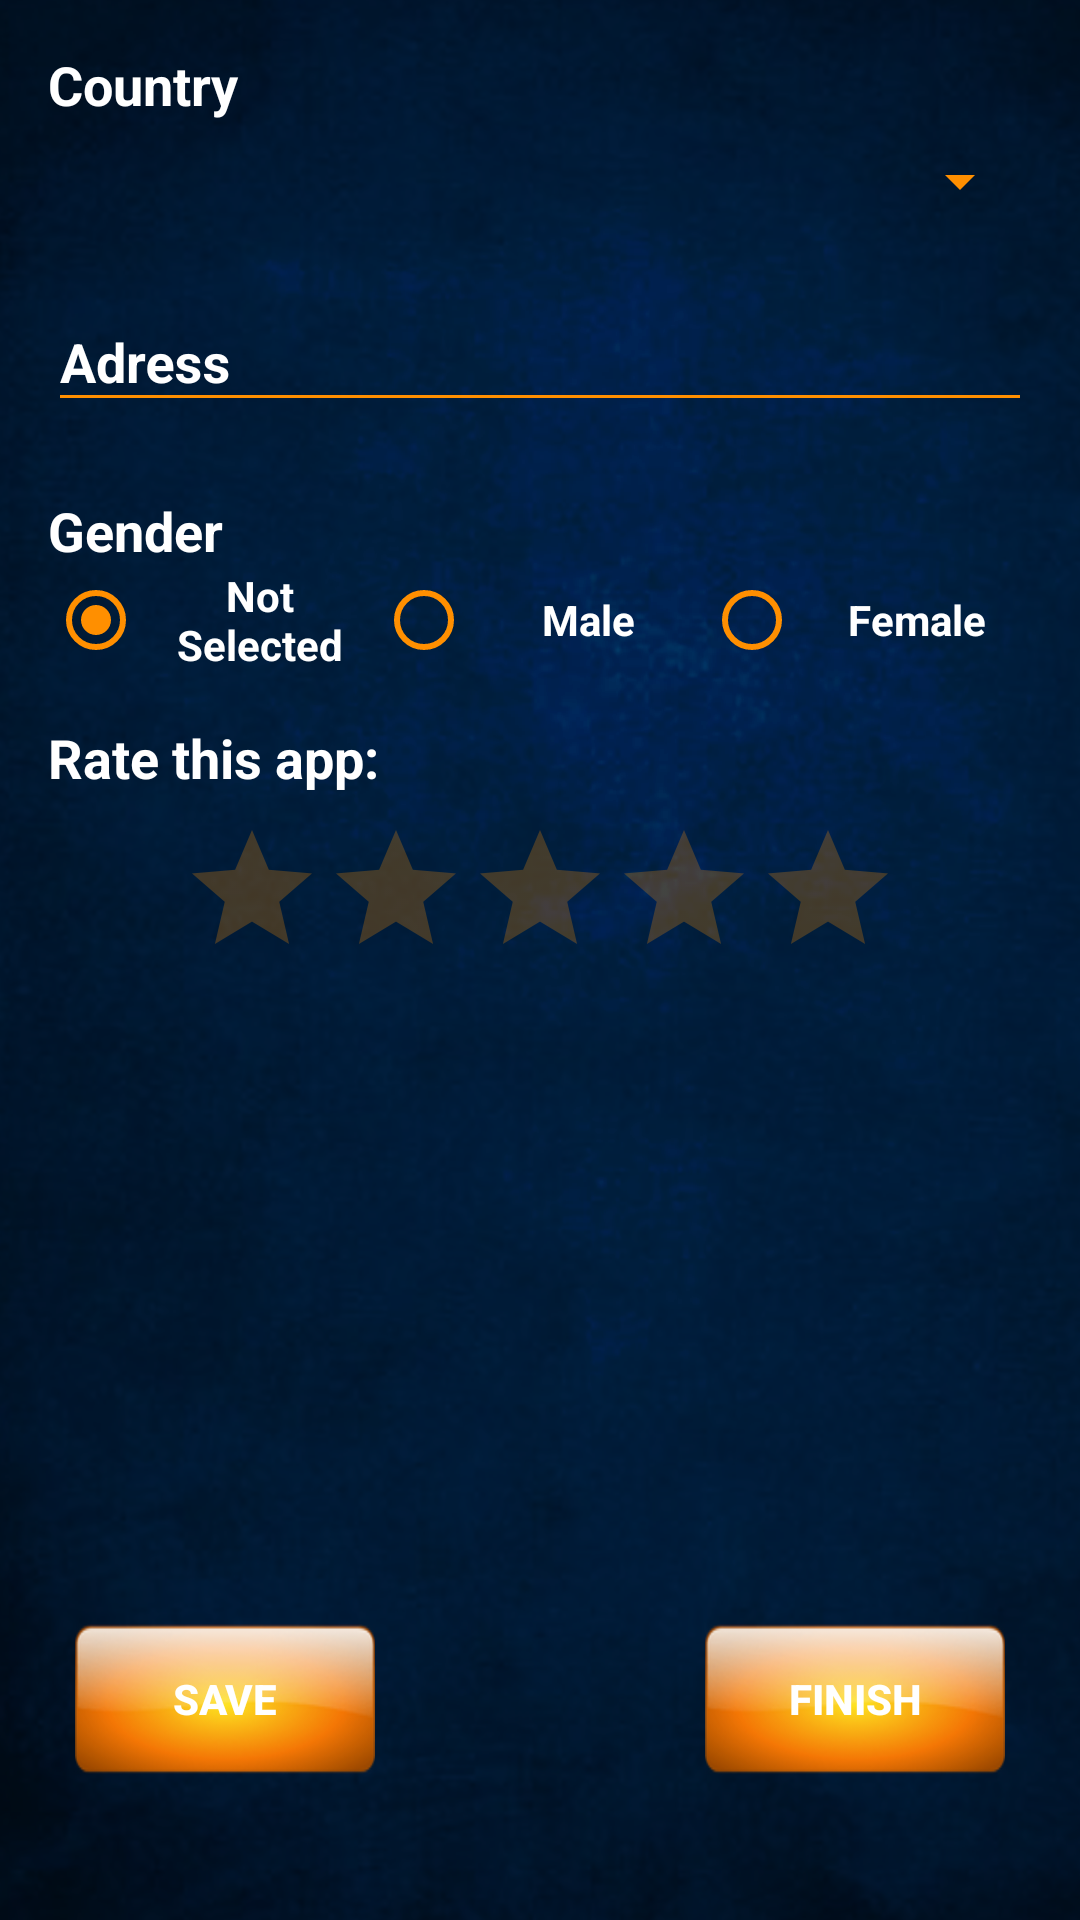

Layout XML and referenced resources for this Android screen:
<!-- AndroidManifest.xml: application theme Custom_Style -->
<!-- res/layout/activity_profile.xml -->
<?xml version="1.0" encoding="utf-8"?>
<androidx.constraintlayout.widget.ConstraintLayout xmlns:android="http://schemas.android.com/apk/res/android"
    xmlns:app="http://schemas.android.com/apk/res-auto"
    xmlns:tools="http://schemas.android.com/tools"
    android:layout_width="match_parent"
    android:layout_height="match_parent"
    tools:context=".ProfileActivity"
    android:background="@drawable/background_main">

    <TextView
        android:id="@+id/profile_tv_gender2"
        android:layout_width="match_parent"
        android:layout_height="wrap_content"
        android:layout_marginStart="16dp"
        android:layout_marginLeft="16dp"
        android:layout_marginEnd="16dp"
        android:layout_marginRight="16dp"
        android:text="@string/rate_this_app"
        android:layout_marginTop="16dp"
        android:textColor="#FFFFFF"
        android:textSize="18dp"
        app:layout_goneMarginTop="16dp"
        android:textStyle="bold"
        app:layout_constraintEnd_toEndOf="parent"
        app:layout_constraintHorizontal_bias="0.437"
        app:layout_constraintStart_toStartOf="parent"
        app:layout_constraintTop_toBottomOf="@+id/rg_profile_gender" />

    <com.google.android.material.textfield.TextInputLayout
        android:id="@+id/profile_til_adress"
        android:layout_width="match_parent"
        android:layout_height="wrap_content"
        android:layout_marginStart="16dp"
        android:layout_marginEnd="16dp"
        android:textColorHint="#FFFFFF"
        android:layout_marginTop="16dp"
        app:layout_constraintEnd_toEndOf="parent"
        app:layout_constraintHorizontal_bias="0.0"
        app:layout_constraintStart_toStartOf="parent"
        app:layout_constraintTop_toBottomOf="@+id/profile_spinner">

        <com.google.android.material.textfield.TextInputEditText
            android:id="@+id/profile_tiet_adress"
            android:layout_width="match_parent"
            android:layout_height="wrap_content"
            android:hint="@string/adress"
            android:inputType="text"
            android:textSize="18dp"
            android:textColor="#FFFFFF"
            android:textColorHint="#FFFFFF"
            android:textStyle="bold" />
    </com.google.android.material.textfield.TextInputLayout>


    <RadioGroup
        android:id="@+id/rg_profile_gender"
        android:layout_width="match_parent"
        android:layout_height="wrap_content"
        android:layout_marginStart="16dp"
        android:layout_marginLeft="16dp"
        android:layout_marginEnd="16dp"
        android:layout_marginRight="16dp"
        android:orientation="horizontal"
        android:weightSum="3"
        app:layout_constraintEnd_toEndOf="parent"
        app:layout_constraintStart_toStartOf="parent"
        app:layout_constraintTop_toBottomOf="@+id/profile_tv_gender"
        android:gravity="center">

        <RadioButton
            android:id="@+id/rb_profile_gender_notSelected"
            android:layout_width="0dp"
            android:layout_height="wrap_content"
            android:layout_weight="1"
            android:checked="true"
            android:text="@string/not_selected"
            android:textColor="#FFFFFF"
            android:gravity="center"/>

        <RadioButton
            android:id="@+id/rb_profile_gender_male"
            android:layout_width="0dp"
            android:layout_height="wrap_content"
            android:layout_weight="1"
            android:text="@string/profile_male"
            android:textColor="#FFFFFF"
            android:gravity="center"/>

        <RadioButton
            android:id="@+id/rb_profile_gender_female"
            android:layout_width="0dp"
            android:layout_height="wrap_content"
            android:layout_weight="1"
            android:text="@string/profile_female"

            android:textColor="#FFFFFF"
            android:gravity="center"/>
    </RadioGroup>

    <TextView
        android:id="@+id/profile_tv_gender"
        android:layout_width="match_parent"
        android:layout_height="wrap_content"
        android:layout_marginStart="16dp"
        android:layout_marginLeft="16dp"
        android:textSize="18dp"
        android:layout_marginEnd="16dp"
        android:layout_marginRight="16dp"
        android:layout_marginTop="24dp"
        android:text="@string/profile_gender"
        android:textColor="#FFFFFF"
        app:layout_constraintEnd_toEndOf="parent"
        app:layout_constraintHorizontal_bias="0.437"
        app:layout_constraintStart_toStartOf="parent"
        app:layout_constraintTop_toBottomOf="@+id/profile_til_adress"
        android:textStyle="bold"/>

    <Spinner
        android:id="@+id/profile_spinner"
        android:layout_width="match_parent"
        android:layout_height="wrap_content"
        android:layout_marginStart="16dp"
        android:layout_marginLeft="16dp"
        android:layout_marginEnd="16dp"
        android:layout_marginRight="16dp"
        android:layout_marginTop="8dp"

        app:layout_constraintEnd_toEndOf="parent"
        app:layout_constraintStart_toStartOf="parent"
        app:layout_constraintTop_toBottomOf="@+id/profile_tv_country"
        ></Spinner>


    <TextView
        android:id="@+id/profile_tv_country"
        android:layout_width="match_parent"
        android:layout_height="wrap_content"
        android:layout_marginStart="16dp"
        android:layout_marginLeft="16dp"
        android:layout_marginEnd="16dp"
        android:layout_marginRight="16dp"
        android:layout_marginTop="16dp"
        android:text="@string/profile_country"
        android:textColor="#FFFFFF"
        app:layout_constraintEnd_toEndOf="parent"
        app:layout_constraintHorizontal_bias="0.437"
        app:layout_constraintStart_toStartOf="parent"
        app:layout_constraintTop_toTopOf="parent"
        android:textStyle="bold"
        android:textSize="18dp"/>


    <Button
        android:id="@+id/profile_btnSave"
        android:layout_width="100dp"
        android:layout_height="50dp"
        android:layout_marginBottom="32dp"
        android:layout_marginTop="300dp"
        android:background="@drawable/btn2"
        android:text="@string/registerButton"
        android:textColor="#FFFFFF"
        android:textStyle="bold"
        app:layout_constraintBottom_toBottomOf="parent"
        app:layout_constraintStart_toStartOf="parent"
        android:layout_marginStart="25dp"
        app:layout_constraintTop_toBottomOf="@+id/rg_profile_gender"
        android:layout_marginLeft="25dp" />

    <Button
        android:id="@+id/profile_btnFinish"
        android:layout_width="100dp"
        android:layout_height="50dp"
        android:layout_marginBottom="32dp"
        android:layout_marginTop="300dp"
        android:background="@drawable/btn2"
        android:text="@string/finish"
        android:textColor="#FFFFFF"
        android:textStyle="bold"
        android:layout_marginEnd="25dp"
        app:layout_constraintBottom_toBottomOf="parent"
        app:layout_constraintEnd_toEndOf="parent"
        app:layout_constraintTop_toBottomOf="@+id/rg_profile_gender"
        android:layout_marginRight="25dp" />

    <RatingBar
        android:id="@+id/profile_rbRating"
        android:layout_width="wrap_content"
        android:layout_height="wrap_content"
        android:layout_marginTop="8dp"
        android:background="#00FFFFFF"
        app:layout_constraintEnd_toEndOf="parent"
        app:layout_constraintStart_toStartOf="parent"
        app:layout_constraintTop_toBottomOf="@+id/profile_tv_gender2" />


</androidx.constraintlayout.widget.ConstraintLayout>
<!-- resources referenced by this layout -->
<resources>
  <!-- drawable background_main: png bitmap (drawable, 675238 bytes) -->
  <!-- drawable btn2: png bitmap (drawable, 14355 bytes) -->
  <string name="adress">Adress</string>
  <string name="finish">finish</string>
  <string name="not_selected">Not Selected</string>
  <string name="profile_country">Country</string>
  <string name="profile_female">Female</string>
  <string name="profile_gender">Gender</string>
  <string name="profile_male">Male</string>
  <string name="rate_this_app">Rate this app:</string>
  <string name="registerButton">Save</string>
  <style name="Custom_Style" parent="Theme.AppCompat.Light.NoActionBar">
          <item name="colorPrimary">#000000</item>
          <item name="colorPrimaryDark">#000000</item>
          <item name="colorAccent">#FF8F00</item>
          <item name="android:textColor">#FFFFFF</item>
          <item name="android:textStyle">bold</item>
          <item name="android:windowBackground">#FFFFFF</item>
  
          <item name="android:textColorPrimary">#FF8F00</item>
          <item name="android:textColorSecondary">#FF8F00</item>
      </style>
</resources>
